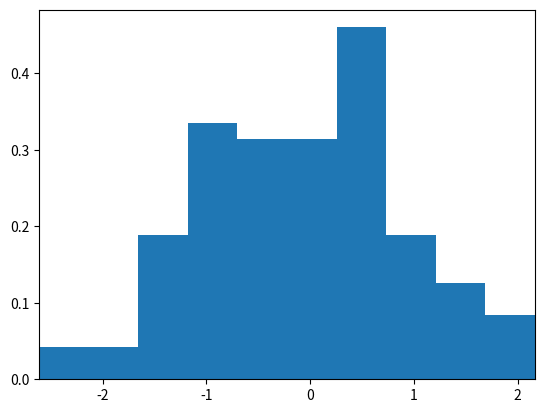

Here is the Python script that generated this plot: (Note: this script raises an exception after producing the figure.)
import matplotlib.pyplot as plt
import numpy as np
import matplotlib.mlab as mlab

arr = np.random.randn(100)

plt.figure(1)
# plt.hist(arr, normed=True)
plt.hist(arr, density=True)
plt.xlim((min(arr), max(arr)))

mean = np.mean(arr)
variance = np.var(arr)
sigma = np.sqrt(variance)

x = np.linspace(min(arr), max(arr), 100)

plt.plot(x, mlab.normpdf(x, mean, sigma))
plt.show()